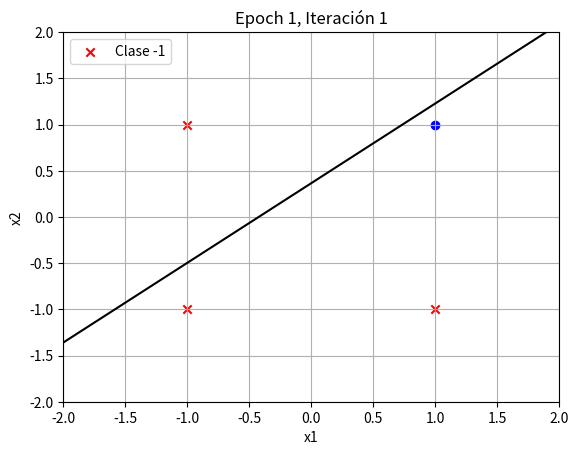
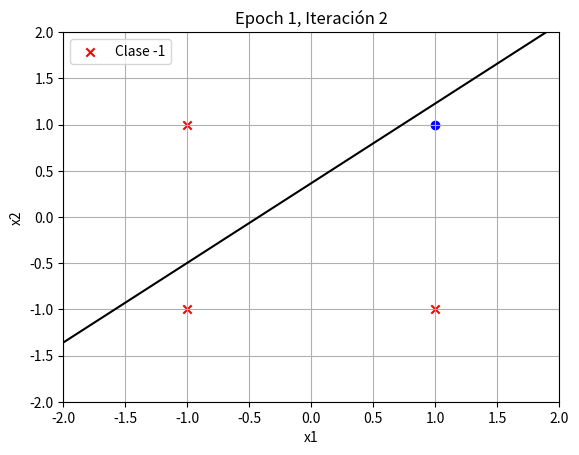
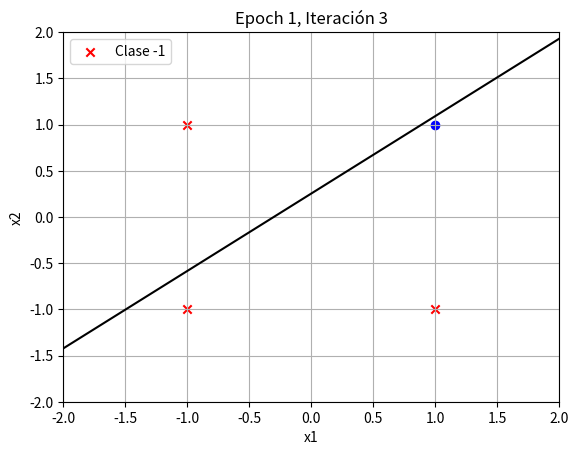
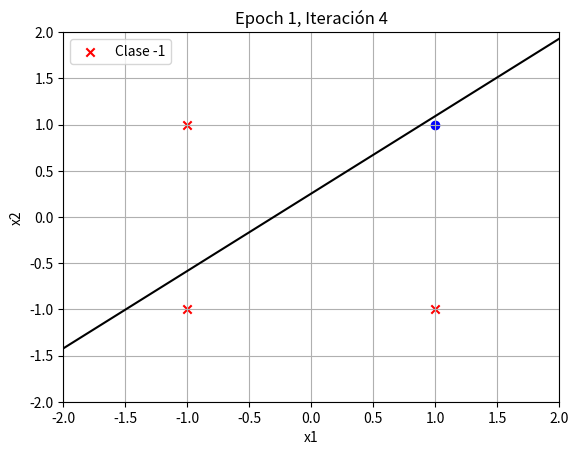
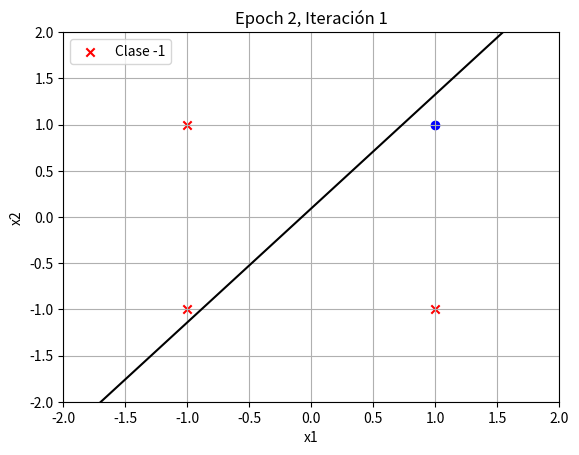
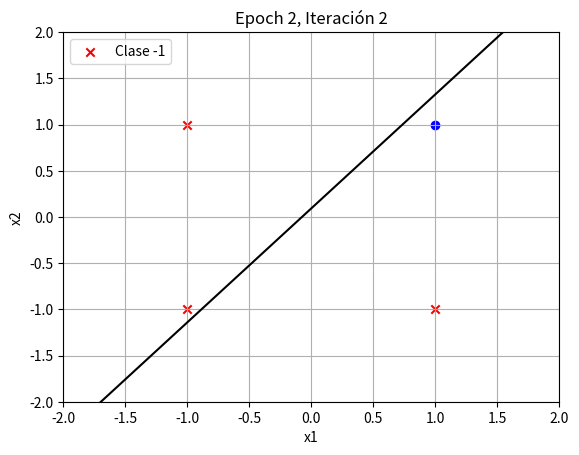
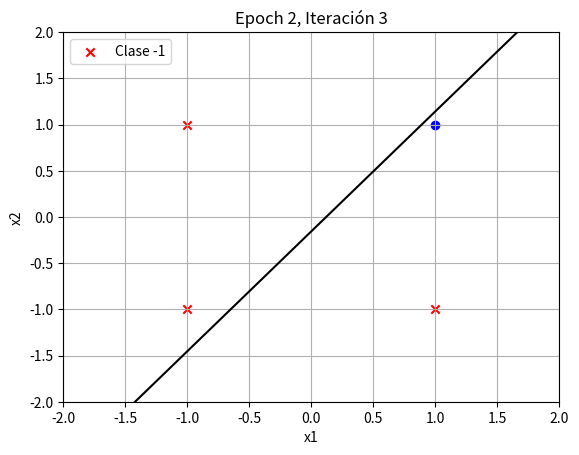
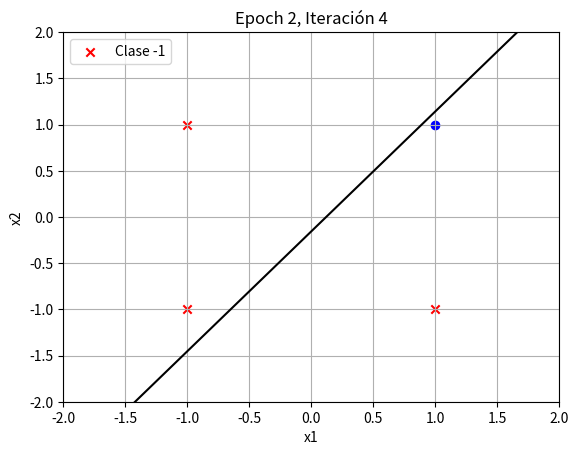
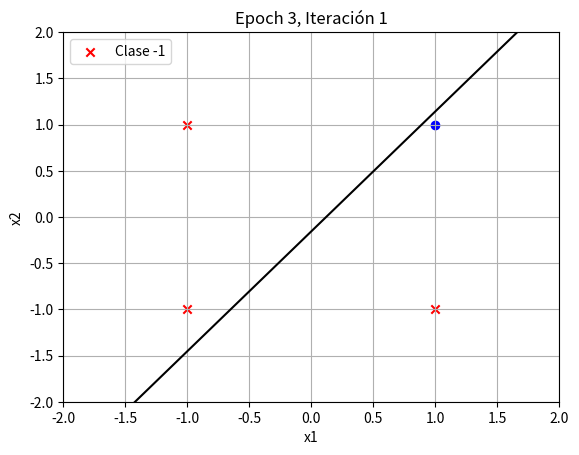
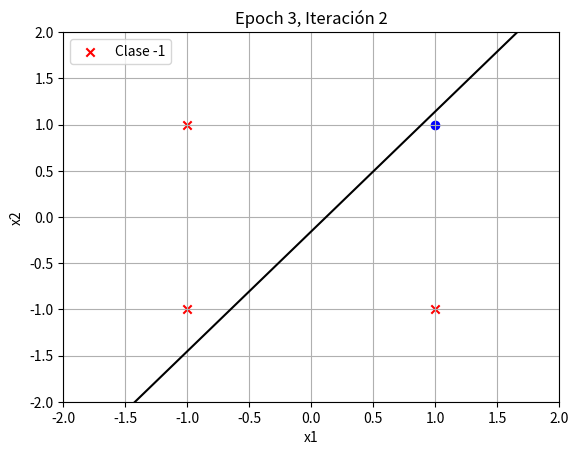
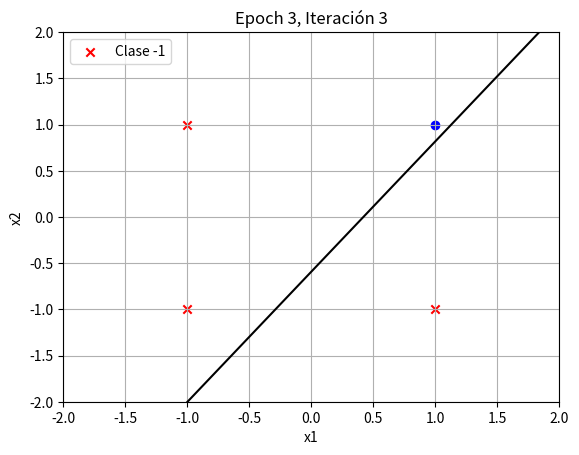
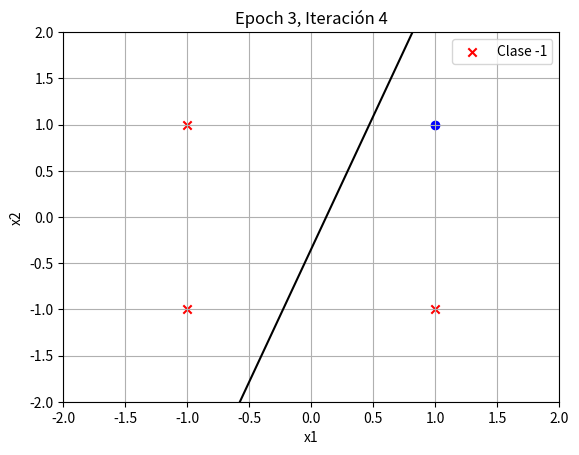
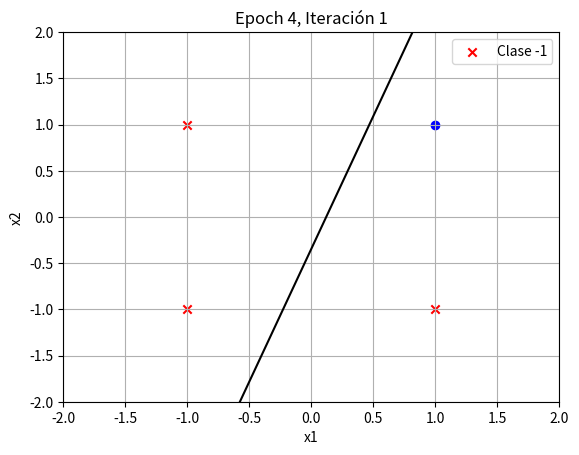
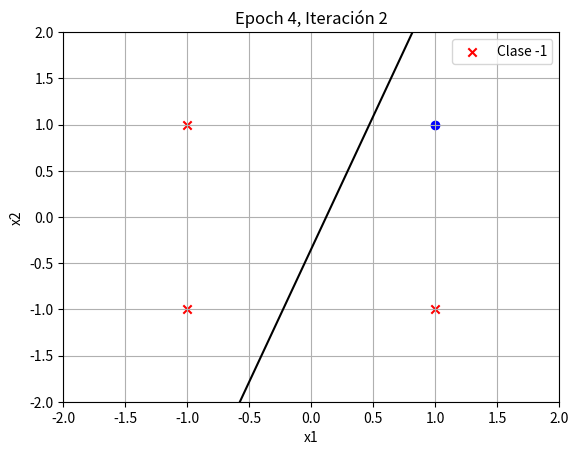
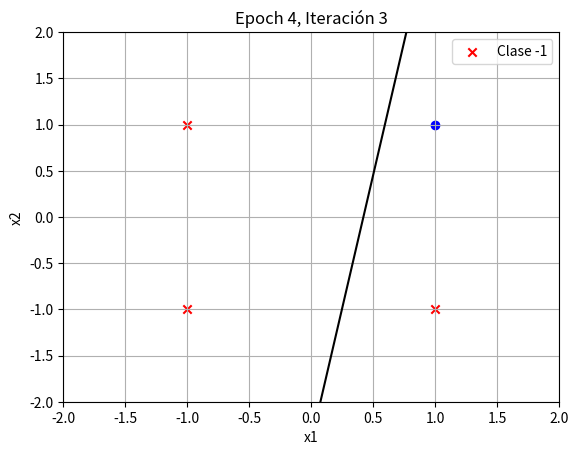
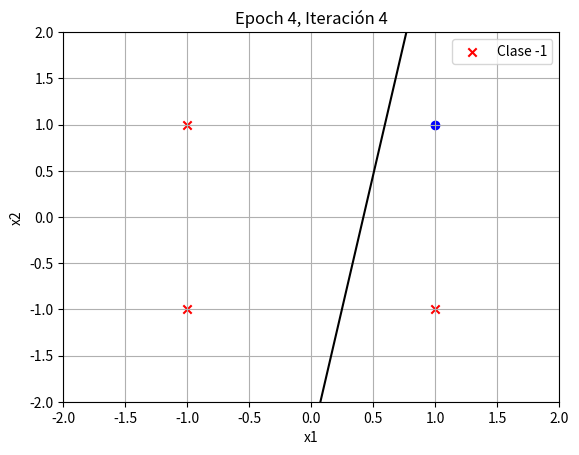

The script that saved these images, in order:
import numpy as np
import matplotlib.pyplot as plt
import os
from datetime import datetime

os.makedirs('results', exist_ok=True)
timestamp = datetime.now().strftime("%Y-%m-%d-%H-%M-%S")
save_results = "results/result_ex1_and_"+timestamp
os.makedirs(save_results)
X = np.array([
    [-1, -1],
    [-1, 1],
    [1, -1],
    [1, 1]
])

# Salidas
y = np.array([-1, -1, -1, 1])

# bias como w[0])
w = np.random.randn(X.shape[1] + 1)

learning_rate = 0.1
max_epochs = 100


def tita(x):
    return 1 if x >= 0 else -1


def plot_decision_boundary(X, y, w, epoch, iteration, save_path):
    plt.clf()
    for i in range(len(X)):
        if y[i] == 1:
            plt.scatter(X[i, 0], X[i, 1], c='b', marker='o', label='Clase +1' if i == 0 else "")
        else:
            plt.scatter(X[i, 0], X[i, 1], c='r', marker='x', label='Clase -1' if i == 0 else "")

    x_vals = np.linspace(-2, 2, 100)

    if w[2] != 0:
        y_vals = -(w[1] * x_vals + w[0]) / w[2]
        plt.plot(x_vals, y_vals, 'k-')

    plt.xlim(-2, 2)
    plt.ylim(-2, 2)
    plt.title(f'Epoch {epoch + 1}, Iteración {iteration + 1}')
    plt.xlabel('x1')
    plt.ylabel('x2')
    plt.legend()
    plt.grid(True)

    plt.savefig(save_path)
    plt.close()


# Entrenamiento
for epoch in range(max_epochs):
    total_error = 0
    for iteration, (xi, target) in enumerate(zip(X, y)):
        xi_ext = np.insert(xi, 0, 1)
        output = tita(np.dot(w, xi_ext))
        delta = target - output
        if output != target:
            w += learning_rate * target * xi_ext
        filename = f'{save_results}/epoch{epoch + 1}_iter{iteration + 1}.png'
        plot_decision_boundary(X, y, w, epoch, iteration, filename)
        total_error+= abs(delta)
    
    if total_error == 0:
        print(f"Entrenamiento terminado en la epoca: {epoch+1}")
        break
            


# Prueba final
print("\nPrueba final:")
for xi in X:
    xi_ext = np.insert(xi, 0, 1)
    output = tita(np.dot(w, xi_ext))
    print(f"Entrada: {xi} -> Salida predicha: {output}")
